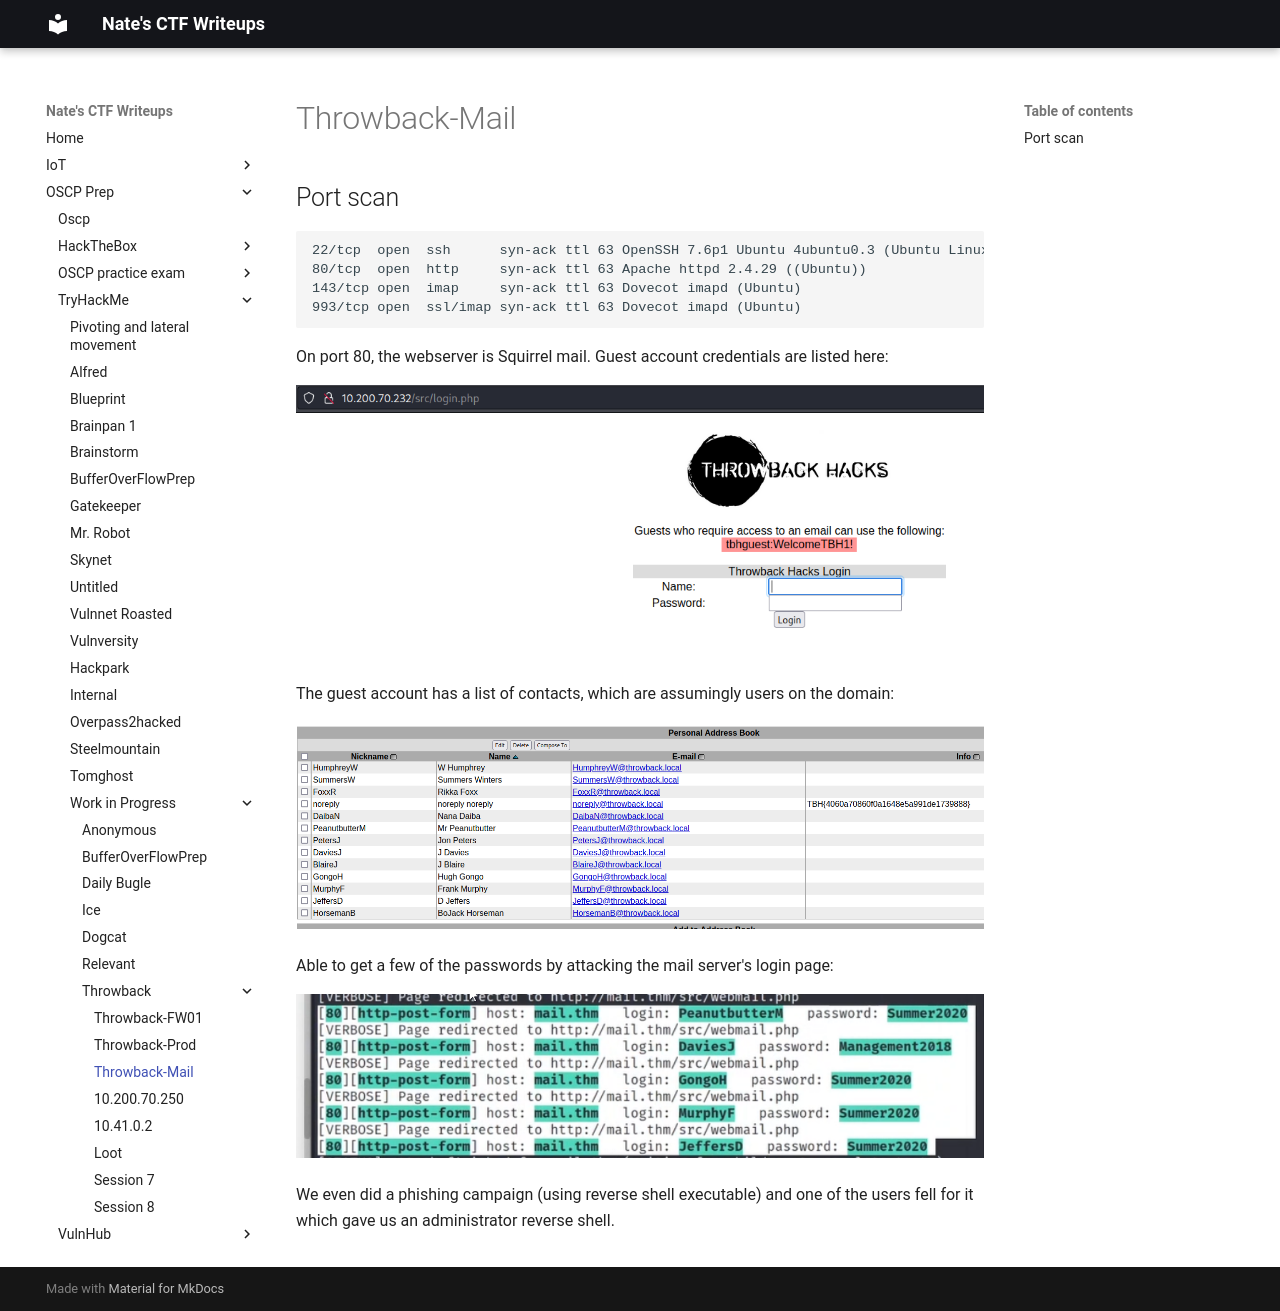

repository: nobodynate/nobodynate.github.io · page: OSCP-Prep/TryHackMe/Work in Progress/Throwback/10.200.70.232  Throwback-Mail/index.html · generator: mkdocs

# Throwback-Mail

## Port scan
```bash
22/tcp  open  ssh      syn-ack ttl 63 OpenSSH 7.6p1 Ubuntu 4ubuntu0.3 (Ubuntu Linux; protocol 2.0)
80/tcp  open  http     syn-ack ttl 63 Apache httpd 2.4.29 ((Ubuntu))
143/tcp open  imap     syn-ack ttl 63 Dovecot imapd (Ubuntu)
993/tcp open  ssl/imap syn-ack ttl 63 Dovecot imapd (Ubuntu)
```

On port 80, the webserver is Squirrel mail. Guest account credentials are listed here:

![[Pasted image 20220602005413.png]]

The guest account has a list of contacts, which are assumingly users on the domain:

![[Pasted image 20220602005515.png]]

Able to get a few of the passwords by attacking the mail server's login page:

![[Pasted image 20220602005549.png]]

We even did a phishing campaign (using reverse shell executable) and one of the users fell for it which gave us an administrator reverse shell.
